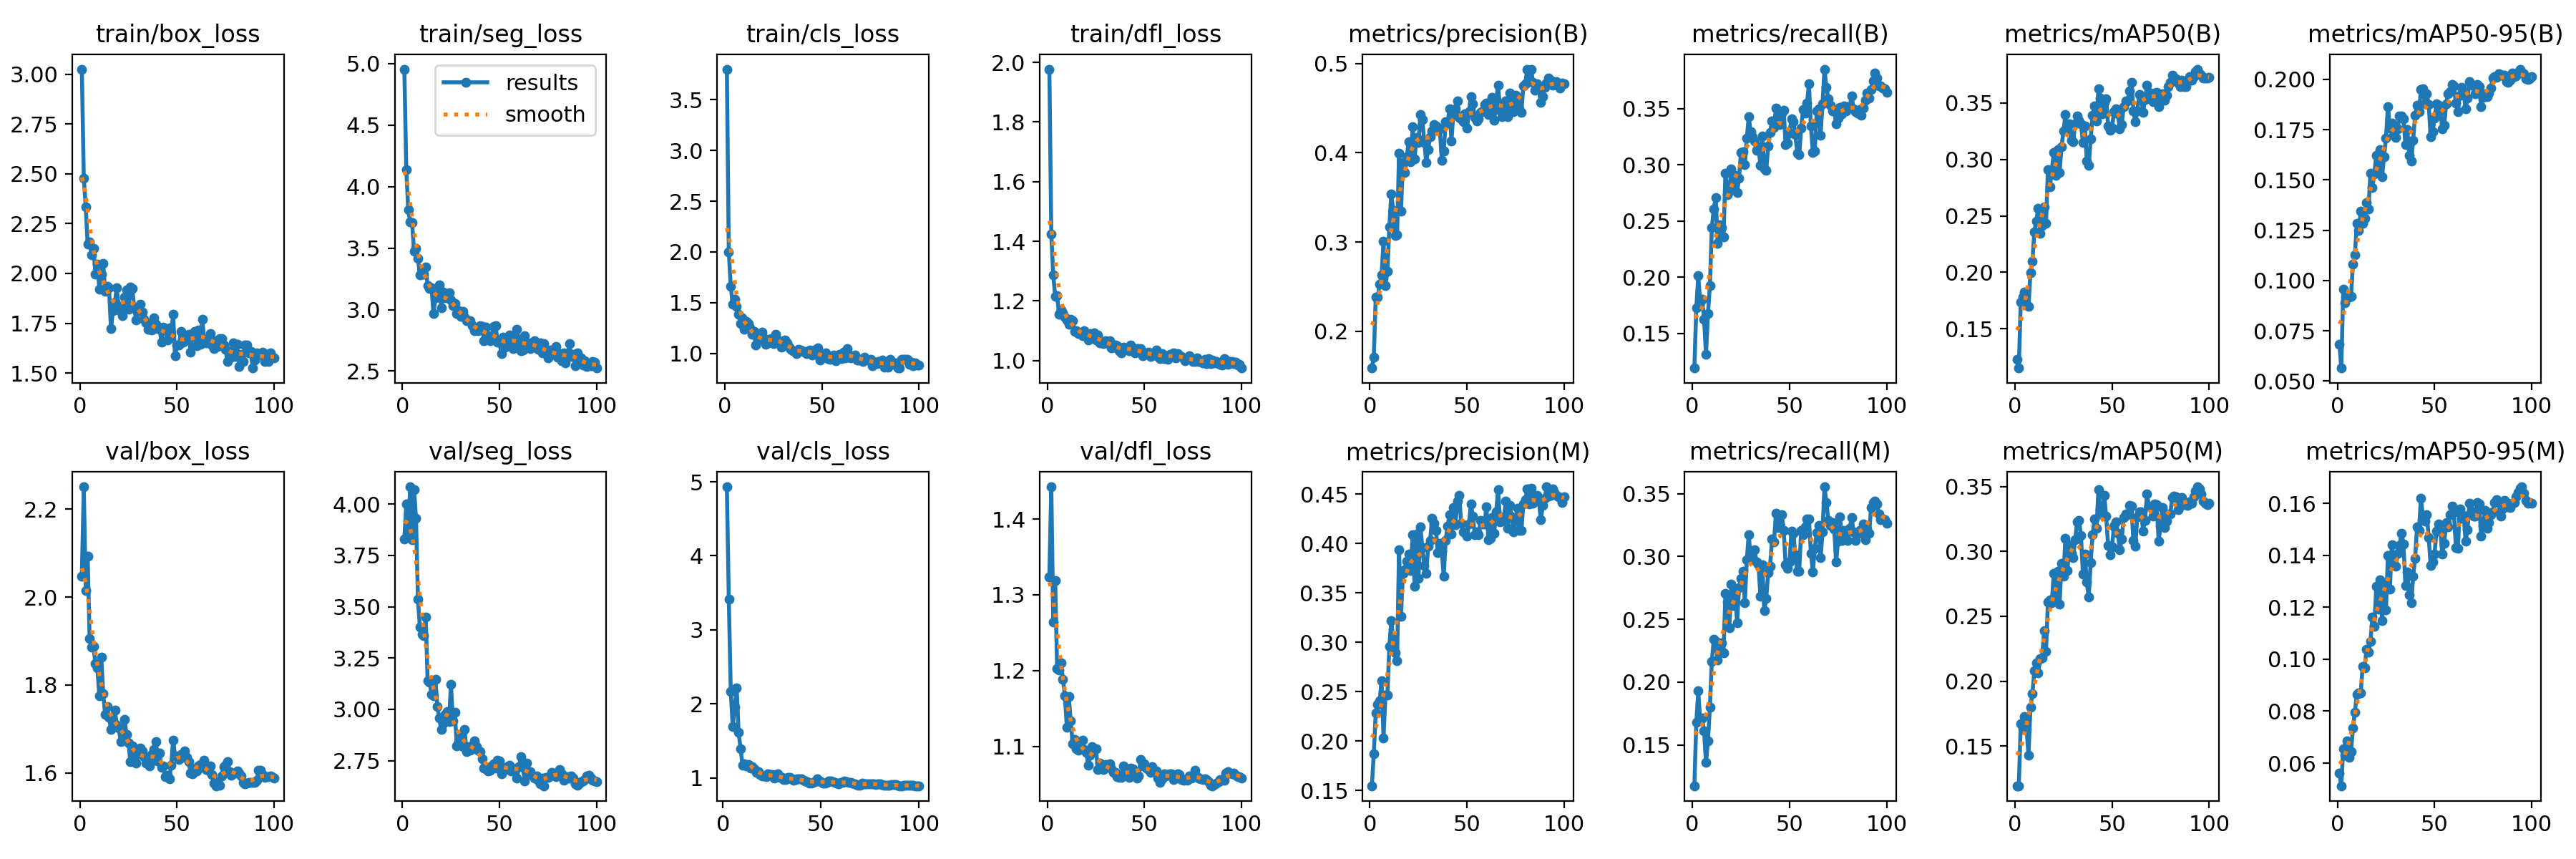

The data file committed next to this chart (first rows):
epoch, time, train/box_loss, train/seg_loss, train/cls_loss, train/dfl_loss, metrics/precision(B), metrics/recall(B), metrics/mAP50(B), metrics/mAP50-95(B), metrics/precision(M), metrics/recall(M), metrics/mAP50(M), metrics/mAP50-95(M), val/box_loss, val/seg_loss, val/cls_loss, val/dfl_loss, lr/pg0, lr/pg1, lr/pg2
1, 23.31, 3.026, 4.956, 3.8, 1.977, 0.1589, 0.1191, 0.1229, 0.06846, 0.1547, 0.1174, 0.1193, 0.0562, 2.048, 3.831, inf, 1.324, 0.0002334, 0.0002334, 0.0002334
2, 40.5, 2.48, 4.136, 2.001, 1.424, 0.1713, 0.1724, 0.1151, 0.05652, 0.1872, 0.1678, 0.1193, 0.05128, 2.251, 4, 4.933, 1.442, 0.0004786, 0.0004786, 0.0004786
3, 50.8, 2.335, 3.815, 1.664, 1.286, 0.2388, 0.2011, 0.1734, 0.09556, 0.2285, 0.1928, 0.1669, 0.06561, 2.015, 3.858, 3.411, 1.264, 0.000719, 0.000719, 0.000719
4, 60.8, 2.146, 3.712, 1.488, 1.215, 0.2381, 0.1776, 0.1779, 0.08887, 0.2374, 0.1691, 0.1632, 0.06302, 2.093, 4.085, 2.167, 1.319, 0.0009543, 0.0009543, 0.0009543
5, 70.36, 2.16, 3.705, 1.533, 1.218, 0.2529, 0.1807, 0.1826, 0.09322, 0.2405, 0.1714, 0.1725, 0.06849, 1.906, 3.827, 1.69, 1.203, 0.001185, 0.001185, 0.001185
6, 84.7, 2.092, 3.474, 1.464, 1.155, 0.2629, 0.1626, 0.1708, 0.09193, 0.2609, 0.161, 0.1626, 0.06229, 1.885, 4.07, 1.956, 1.201, 0.00141, 0.00141, 0.00141
7, 94.9, 2.127, 3.497, 1.39, 1.17, 0.3007, 0.1312, 0.1695, 0.09227, 0.2032, 0.1358, 0.1429, 0.06433, 1.888, 3.933, 2.218, 1.21, 0.001568, 0.001568, 0.001568
8, 105, 1.996, 3.414, 1.292, 1.16, 0.2508, 0.1674, 0.1997, 0.1082, 0.2469, 0.1531, 0.1801, 0.07356, 1.849, 3.537, 1.614, 1.189, 0.001551, 0.001551, 0.001551
9, 115.1, 2.048, 3.283, 1.349, 1.145, 0.2669, 0.1925, 0.2096, 0.1129, 0.2466, 0.18, 0.1905, 0.07971, 1.839, 3.4, 1.39, 1.167, 0.001535, 0.001535, 0.001535
10, 125.7, 1.922, 3.323, 1.237, 1.137, 0.3173, 0.2439, 0.236, 0.1283, 0.2957, 0.2165, 0.2079, 0.08653, 1.775, 3.368, 1.173, 1.126, 0.001518, 0.001518, 0.001518
11, 136, 1.997, 3.29, 1.316, 1.122, 0.3535, 0.261, 0.2452, 0.1247, 0.3218, 0.2339, 0.2142, 0.08703, 1.864, 3.36, 1.185, 1.166, 0.001502, 0.001502, 0.001502
12, 146.2, 2.05, 3.347, 1.297, 1.138, 0.3354, 0.2707, 0.257, 0.1345, 0.3036, 0.2322, 0.2063, 0.08695, 1.78, 3.449, 1.161, 1.134, 0.001485, 0.001485, 0.001485
13, 156.8, 1.908, 3.194, 1.255, 1.135, 0.3078, 0.2298, 0.2344, 0.1286, 0.2895, 0.2177, 0.2175, 0.09714, 1.733, 3.14, 1.179, 1.103, 0.001469, 0.001469, 0.001469
14, 167.2, 1.935, 3.171, 1.192, 1.098, 0.308, 0.2469, 0.2413, 0.1308, 0.2815, 0.2244, 0.2178, 0.0967, 1.751, 3.133, 1.13, 1.109, 0.001452, 0.001452, 0.001452
15, 194.8, 1.927, 3.177, 1.218, 1.1, 0.3993, 0.244, 0.2582, 0.1389, 0.3937, 0.2312, 0.2388, 0.1038, 1.726, 3.073, 1.155, 1.097, 0.001436, 0.001436, 0.001436
16, 220.7, 1.722, 2.968, 1.084, 1.09, 0.3347, 0.2355, 0.2435, 0.1358, 0.3262, 0.2231, 0.2228, 0.1028, 1.699, 3.065, 1.125, 1.095, 0.001419, 0.001419, 0.001419
17, 239.5, 1.813, 3.093, 1.133, 1.09, 0.3888, 0.2928, 0.2909, 0.1534, 0.3702, 0.2703, 0.2609, 0.1067, 1.718, 3.147, 1.077, 1.099, 0.001403, 0.001403, 0.001403
18, 267.2, 1.856, 3.119, 1.14, 1.083, 0.3778, 0.2734, 0.2759, 0.1462, 0.3732, 0.264, 0.2626, 0.1161, 1.743, 3.012, 1.078, 1.108, 0.001386, 0.001386, 0.001386
19, 278.4, 1.927, 3.201, 1.209, 1.1, 0.3958, 0.2764, 0.2897, 0.1531, 0.3823, 0.2432, 0.2607, 0.1125, 1.709, 2.958, 1.044, 1.096, 0.00137, 0.00137, 0.00137
20, 289.6, 1.816, 3.012, 1.155, 1.091, 0.4124, 0.2962, 0.3062, 0.1622, 0.3894, 0.2778, 0.2832, 0.128, 1.702, 2.902, 1.027, 1.092, 0.001353, 0.001353, 0.001353
21, 316.5, 1.836, 3.142, 1.094, 1.068, 0.3901, 0.2801, 0.2858, 0.1552, 0.3725, 0.2609, 0.2642, 0.1193, 1.671, 2.93, 1.02, 1.075, 0.001337, 0.001337, 0.001337
22, 326.2, 1.787, 3.099, 1.108, 1.09, 0.429, 0.2908, 0.3089, 0.1653, 0.4089, 0.2725, 0.285, 0.1305, 1.698, 2.976, 1.019, 1.089, 0.00132, 0.00132, 0.00132
23, 337.5, 1.881, 3.101, 1.141, 1.081, 0.3933, 0.2755, 0.2884, 0.1517, 0.3568, 0.2471, 0.2593, 0.1148, 1.722, 2.99, 1.051, 1.1, 0.001304, 0.001304, 0.001304
24, 348.1, 1.917, 3.138, 1.147, 1.092, 0.4173, 0.2884, 0.3113, 0.1617, 0.4096, 0.2751, 0.2909, 0.1284, 1.687, 2.941, 1.046, 1.096, 0.001287, 0.001287, 0.001287
25, 358.8, 1.821, 3.079, 1.101, 1.069, 0.4119, 0.3108, 0.3249, 0.1708, 0.3647, 0.2826, 0.2808, 0.119, 1.668, 3.123, 1.047, 1.097, 0.001271, 0.001271, 0.001271
26, 368.6, 1.933, 3.032, 1.193, 1.085, 0.4429, 0.3117, 0.34, 0.1866, 0.4168, 0.2885, 0.31, 0.1398, 1.626, 2.943, 0.9963, 1.069, 0.001254, 0.001254, 0.001254
27, 379.1, 1.924, 3.05, 1.137, 1.06, 0.4372, 0.3002, 0.3259, 0.1758, 0.396, 0.2631, 0.2851, 0.127, 1.662, 2.985, 1.043, 1.078, 0.001238, 0.001238, 0.001238
28, 389.1, 1.823, 2.968, 1.129, 1.065, 0.4115, 0.3239, 0.3313, 0.1784, 0.3778, 0.2974, 0.3049, 0.144, 1.644, 2.823, 1.049, 1.074, 0.001221, 0.001221, 0.001221
29, 400, 1.765, 2.994, 1.059, 1.057, 0.3895, 0.3429, 0.317, 0.1723, 0.3696, 0.3175, 0.2984, 0.1363, 1.623, 2.843, 1.01, 1.07, 0.001205, 0.001205, 0.001205
30, 409.5, 1.818, 2.945, 1.122, 1.066, 0.4039, 0.3293, 0.3158, 0.1712, 0.3972, 0.2978, 0.2954, 0.1358, 1.644, 2.866, 1.001, 1.076, 0.001188, 0.001188, 0.001188
31, 419.3, 1.845, 2.985, 1.132, 1.064, 0.4183, 0.3249, 0.3317, 0.1756, 0.4033, 0.2976, 0.3089, 0.1407, 1.656, 2.817, 0.9768, 1.074, 0.001172, 0.001172, 0.001172
32, 429, 1.806, 2.938, 1.108, 1.067, 0.4243, 0.3212, 0.3388, 0.1817, 0.4255, 0.3056, 0.3226, 0.1439, 1.651, 2.904, 0.9808, 1.077, 0.001155, 0.001155, 0.001155
33, 439.5, 1.769, 2.909, 1.063, 1.044, 0.4319, 0.313, 0.335, 0.1817, 0.4207, 0.2958, 0.3241, 0.1486, 1.637, 2.794, 1.009, 1.07, 0.001139, 0.001139, 0.001139
34, 449.8, 1.753, 2.912, 1.039, 1.045, 0.4301, 0.3156, 0.3317, 0.1804, 0.4132, 0.2937, 0.3124, 0.1444, 1.622, 2.818, 1.002, 1.066, 0.001122, 0.001122, 0.001122
35, 459.9, 1.72, 2.908, 1.028, 1.053, 0.4283, 0.2999, 0.3148, 0.1678, 0.3912, 0.2684, 0.2826, 0.1285, 1.629, 2.803, 0.9877, 1.066, 0.001106, 0.001106, 0.001106
36, 470.2, 1.722, 2.869, 1.021, 1.05, 0.4269, 0.3255, 0.3297, 0.1749, 0.4006, 0.2932, 0.2978, 0.1337, 1.615, 2.81, 0.9639, 1.06, 0.001089, 0.001089, 0.001089
37, 480.6, 1.715, 2.826, 1.001, 1.033, 0.3916, 0.2961, 0.2985, 0.1624, 0.3926, 0.2567, 0.2765, 0.1247, 1.642, 2.845, 0.9794, 1.06, 0.001073, 0.001073, 0.001073
38, 489.6, 1.775, 2.832, 1.041, 1.026, 0.4017, 0.2949, 0.2945, 0.1592, 0.3669, 0.2663, 0.2648, 0.1217, 1.653, 2.82, 0.9868, 1.059, 0.001056, 0.001056, 0.001056
39, 499.8, 1.744, 2.829, 1.036, 1.044, 0.4348, 0.3165, 0.318, 0.1699, 0.4036, 0.287, 0.2913, 0.1318, 1.671, 2.801, 0.9895, 1.074, 0.00104, 0.00104, 0.00104
40, 510, 1.725, 2.867, 1.019, 1.042, 0.4329, 0.3292, 0.3392, 0.1821, 0.4176, 0.2924, 0.3131, 0.1389, 1.628, 2.795, 0.9817, 1.062, 0.001023, 0.001023, 0.001023
41, 520.2, 1.722, 2.862, 1.021, 1.042, 0.4496, 0.3388, 0.3476, 0.187, 0.4294, 0.3138, 0.3252, 0.1508, 1.645, 2.76, 0.9671, 1.069, 0.001007, 0.001007, 0.001007
42, 530.2, 1.656, 2.748, 1.002, 1.032, 0.4131, 0.3336, 0.3342, 0.184, 0.4099, 0.3115, 0.3177, 0.1496, 1.612, 2.715, 0.9613, 1.06, 0.0009904, 0.0009904, 0.0009904
43, 540.2, 1.729, 2.858, 1.029, 1.052, 0.4465, 0.3503, 0.3625, 0.195, 0.4365, 0.3343, 0.3475, 0.1619, 1.617, 2.709, 0.951, 1.072, 0.0009739, 0.0009739, 0.0009739
44, 550, 1.72, 2.789, 1.037, 1.04, 0.4493, 0.3437, 0.3543, 0.1953, 0.4195, 0.3232, 0.3325, 0.1545, 1.592, 2.701, 0.9315, 1.071, 0.0009574, 0.0009574, 0.0009574
45, 560.1, 1.667, 2.748, 0.9871, 1.025, 0.4582, 0.3361, 0.3407, 0.1879, 0.443, 0.3259, 0.3286, 0.1532, 1.595, 2.704, 0.9317, 1.063, 0.0009409, 0.0009409, 0.0009409
46, 569.3, 1.726, 2.788, 1.035, 1.04, 0.4398, 0.3461, 0.3508, 0.193, 0.4486, 0.3332, 0.3432, 0.1556, 1.586, 2.723, 0.933, 1.058, 0.0009244, 0.0009244, 0.0009244
47, 579.7, 1.692, 2.865, 0.9929, 1.039, 0.4384, 0.3484, 0.3536, 0.1877, 0.4204, 0.321, 0.327, 0.1469, 1.617, 2.736, 0.9455, 1.061, 0.0009078, 0.0009078, 0.0009078
48, 589.6, 1.795, 2.872, 1.059, 1.04, 0.4345, 0.3178, 0.3295, 0.1714, 0.4119, 0.2933, 0.3046, 0.1362, 1.675, 2.716, 0.9891, 1.083, 0.0008913, 0.0008913, 0.0008913
49, 599.6, 1.585, 2.735, 0.9328, 1.016, 0.4441, 0.319, 0.3261, 0.174, 0.4112, 0.2903, 0.2972, 0.1374, 1.639, 2.751, 0.9555, 1.074, 0.0008748, 0.0008748, 0.0008748
50, 609.5, 1.639, 2.734, 0.9575, 1.021, 0.4274, 0.3284, 0.3277, 0.1806, 0.4076, 0.2958, 0.3037, 0.1405, 1.637, 2.748, 0.9448, 1.077, 0.0008583, 0.0008583, 0.0008583
51, 619.4, 1.64, 2.64, 0.9833, 1.027, 0.4462, 0.3413, 0.3422, 0.1878, 0.4202, 0.3202, 0.3197, 0.1492, 1.63, 2.687, 0.9281, 1.071, 0.0008418, 0.0008418, 0.0008418
52, 629.2, 1.709, 2.779, 1.01, 1.029, 0.4628, 0.3387, 0.3449, 0.1873, 0.44, 0.3187, 0.3227, 0.1522, 1.642, 2.718, 0.9281, 1.07, 0.0008253, 0.0008253, 0.0008253
53, 638.9, 1.656, 2.694, 0.9524, 1.013, 0.4548, 0.3272, 0.3407, 0.1844, 0.4278, 0.3013, 0.3141, 0.1493, 1.636, 2.705, 0.9397, 1.066, 0.0008088, 0.0008088, 0.0008088
54, 648.4, 1.669, 2.727, 0.9434, 1.018, 0.4394, 0.3102, 0.3273, 0.1755, 0.4092, 0.2884, 0.3012, 0.1404, 1.649, 2.721, 0.9541, 1.073, 0.0007923, 0.0007923, 0.0007923
55, 658.5, 1.68, 2.794, 0.9642, 1.028, 0.4359, 0.3088, 0.3307, 0.1773, 0.4123, 0.2884, 0.3095, 0.1447, 1.636, 2.728, 0.9545, 1.067, 0.0007758, 0.0007758, 0.0007758
56, 669.6, 1.694, 2.771, 0.9851, 1.034, 0.4382, 0.333, 0.347, 0.1879, 0.4089, 0.3209, 0.3264, 0.1526, 1.625, 2.701, 0.9501, 1.068, 0.0007593, 0.0007593, 0.0007593
57, 679.5, 1.606, 2.682, 0.927, 1.014, 0.4451, 0.3493, 0.3519, 0.1927, 0.4232, 0.3174, 0.3288, 0.1509, 1.599, 2.711, 0.9404, 1.058, 0.0007428, 0.0007428, 0.0007428
58, 690, 1.691, 2.774, 0.9577, 1.007, 0.4469, 0.3461, 0.3517, 0.194, 0.4199, 0.3237, 0.3286, 0.1556, 1.598, 2.71, 0.9284, 1.052, 0.0007263, 0.0007263, 0.0007263
59, 700.6, 1.709, 2.841, 0.9912, 1.023, 0.4542, 0.3548, 0.361, 0.1976, 0.4198, 0.3299, 0.3356, 0.1588, 1.609, 2.666, 0.9204, 1.058, 0.0007098, 0.0007098, 0.0007098
60, 710.8, 1.636, 2.734, 0.9477, 1.006, 0.4558, 0.3721, 0.3681, 0.1969, 0.4374, 0.33, 0.3347, 0.1564, 1.605, 2.719, 0.9332, 1.063, 0.0006933, 0.0006933, 0.0006933
... 40 more rows
